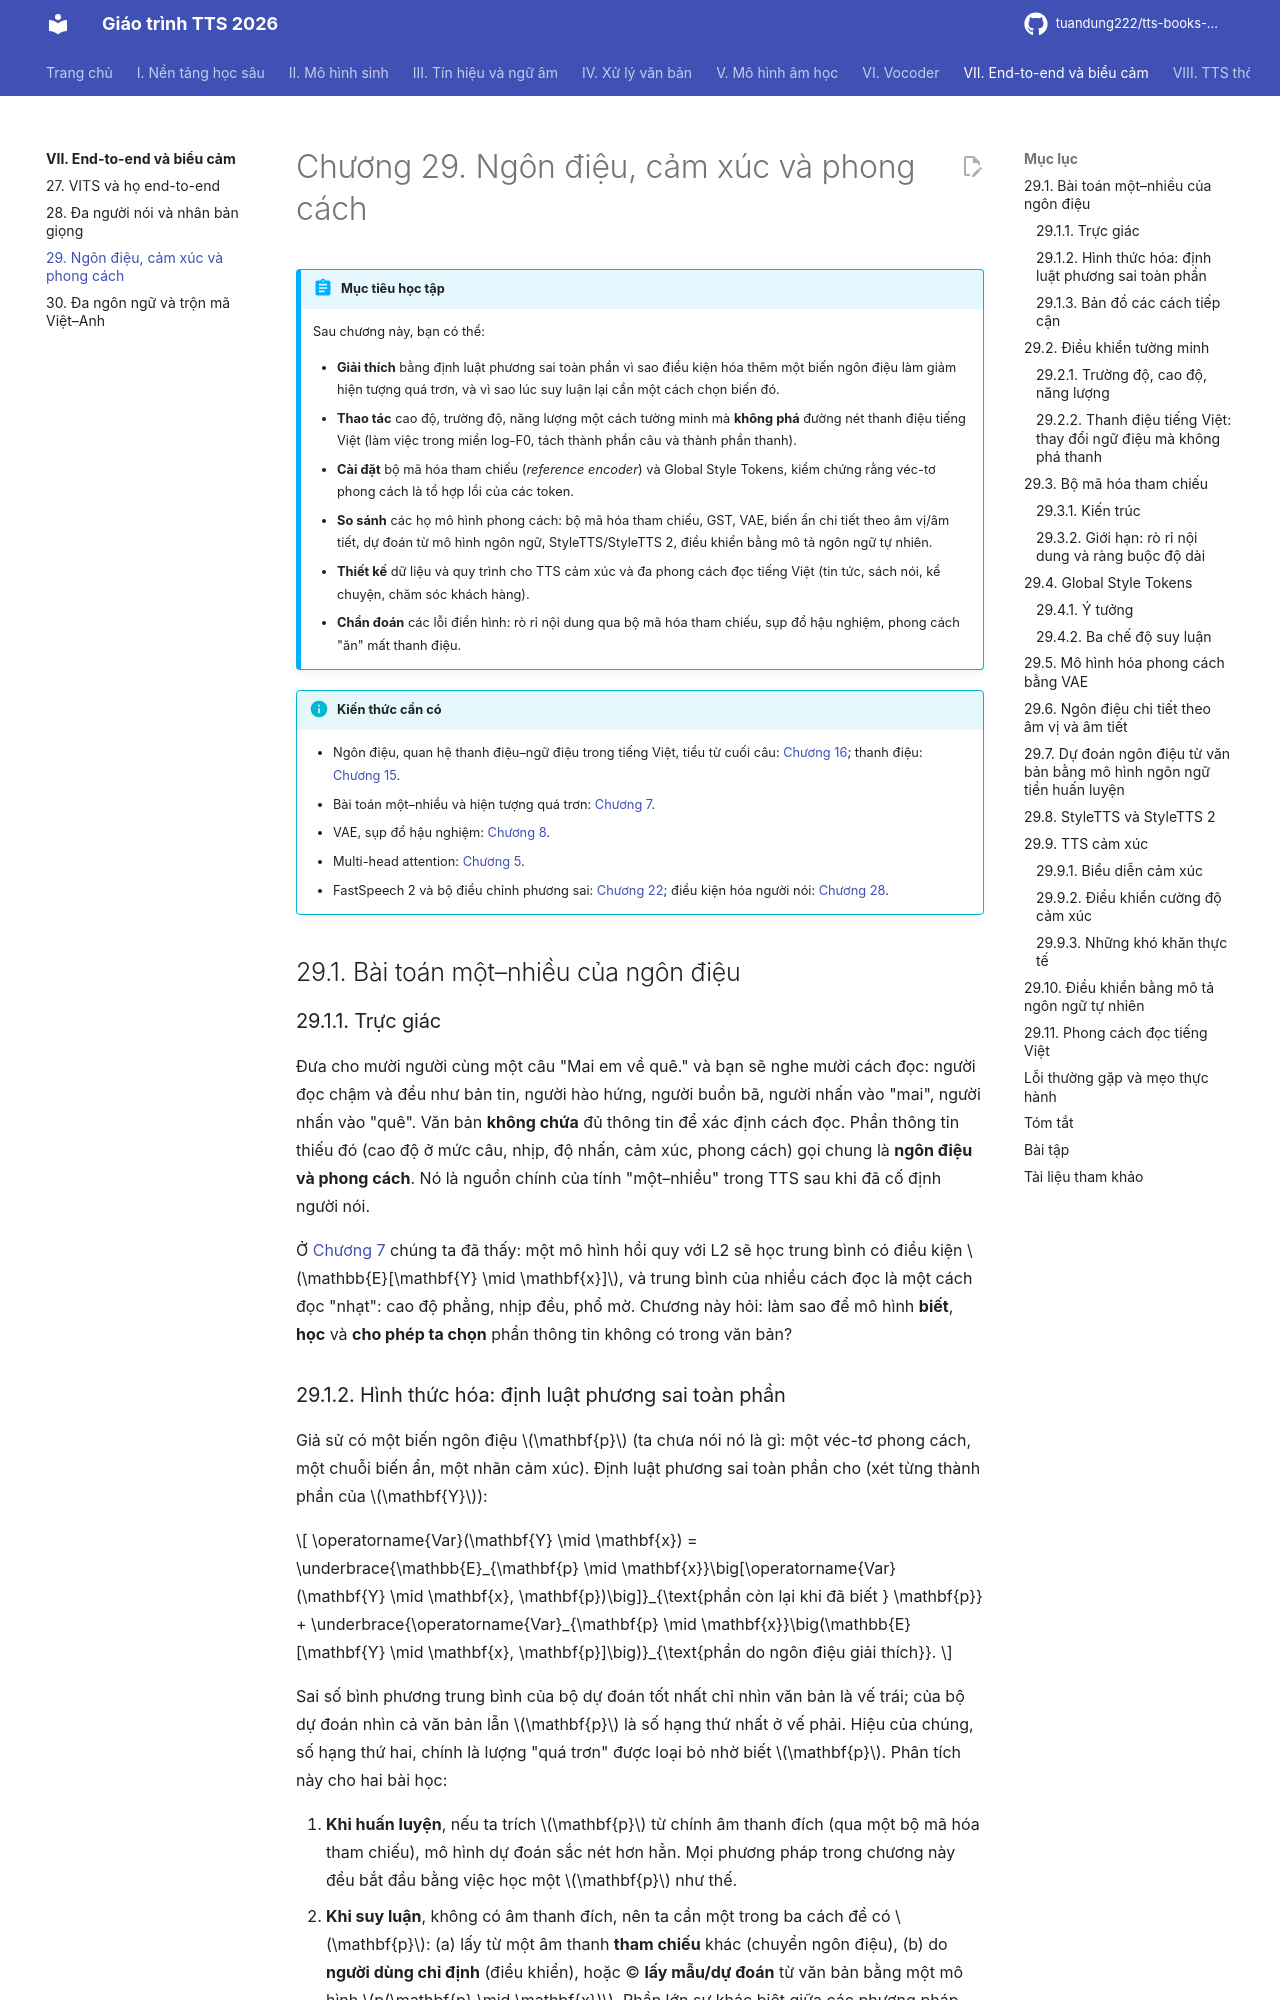

repository: tuandung222/tts-books-2026 · page: phan-7-e2e-bieu-cam/ch29-prosody-cam-xuc-phong-cach/index.html · generator: mkdocs

# Chương 29. Ngôn điệu, cảm xúc và phong cách

!!! abstract "Mục tiêu học tập"
    Sau chương này, bạn có thể:

    - **Giải thích** bằng định luật phương sai toàn phần vì sao điều kiện hóa thêm một biến ngôn điệu làm giảm hiện tượng quá trơn, và vì sao lúc suy luận lại cần một cách chọn biến đó.
    - **Thao tác** cao độ, trường độ, năng lượng một cách tường minh mà **không phá** đường nét thanh điệu tiếng Việt (làm việc trong miền log-F0, tách thành phần câu và thành phần thanh).
    - **Cài đặt** bộ mã hóa tham chiếu (*reference encoder*) và Global Style Tokens, kiểm chứng rằng véc-tơ phong cách là tổ hợp lồi của các token.
    - **So sánh** các họ mô hình phong cách: bộ mã hóa tham chiếu, GST, VAE, biến ẩn chi tiết theo âm vị/âm tiết, dự đoán từ mô hình ngôn ngữ, StyleTTS/StyleTTS 2, điều khiển bằng mô tả ngôn ngữ tự nhiên.
    - **Thiết kế** dữ liệu và quy trình cho TTS cảm xúc và đa phong cách đọc tiếng Việt (tin tức, sách nói, kể chuyện, chăm sóc khách hàng).
    - **Chẩn đoán** các lỗi điển hình: rò rỉ nội dung qua bộ mã hóa tham chiếu, sụp đổ hậu nghiệm, phong cách "ăn" mất thanh điệu.

!!! info "Kiến thức cần có"
    - Ngôn điệu, quan hệ thanh điệu–ngữ điệu trong tiếng Việt, tiểu từ cuối câu: [Chương 16](../phan-3-tin-hieu-ngu-am/ch16-ngon-dieu.md); thanh điệu: [Chương 15](../phan-3-tin-hieu-ngu-am/ch15-ngu-am-tieng-viet.md).
    - Bài toán một–nhiều và hiện tượng quá trơn: [Chương 7](../phan-2-mo-hinh-sinh/ch07-tong-quan-mo-hinh-sinh.md).
    - VAE, sụp đổ hậu nghiệm: [Chương 8](../phan-2-mo-hinh-sinh/ch08-vae.md).
    - Multi-head attention: [Chương 5](../phan-1-nen-tang/ch05-transformer.md).
    - FastSpeech 2 và bộ điều chỉnh phương sai: [Chương 22](../phan-5-mo-hinh-am-hoc/ch22-fastspeech.md); điều kiện hóa người nói: [Chương 28](ch28-da-nguoi-noi-voice-cloning.md).

## 29.1. Bài toán một–nhiều của ngôn điệu

### 29.1.1. Trực giác

Đưa cho mười người cùng một câu "Mai em về quê." và bạn sẽ nghe mười cách đọc: người đọc chậm và đều như bản tin, người hào hứng, người buồn bã, người nhấn vào "mai", người nhấn vào "quê". Văn bản **không chứa** đủ thông tin để xác định cách đọc. Phần thông tin thiếu đó (cao độ ở mức câu, nhịp, độ nhấn, cảm xúc, phong cách) gọi chung là **ngôn điệu và phong cách**. Nó là nguồn chính của tính "một–nhiều" trong TTS sau khi đã cố định người nói.

Ở [Chương 7](../phan-2-mo-hinh-sinh/ch07-tong-quan-mo-hinh-sinh.md) chúng ta đã thấy: một mô hình hồi quy với L2 sẽ học trung bình có điều kiện $\mathbb{E}[\mathbf{Y} \mid \mathbf{x}]$, và trung bình của nhiều cách đọc là một cách đọc "nhạt": cao độ phẳng, nhịp đều, phổ mờ. Chương này hỏi: làm sao để mô hình **biết**, **học** và **cho phép ta chọn** phần thông tin không có trong văn bản?

### 29.1.2. Hình thức hóa: định luật phương sai toàn phần

Giả sử có một biến ngôn điệu $\mathbf{p}$ (ta chưa nói nó là gì: một véc-tơ phong cách, một chuỗi biến ẩn, một nhãn cảm xúc). Định luật phương sai toàn phần cho (xét từng thành phần của $\mathbf{Y}$):

$$
\operatorname{Var}(\mathbf{Y} \mid \mathbf{x}) = \underbrace{\mathbb{E}_{\mathbf{p} \mid \mathbf{x}}\big[\operatorname{Var}(\mathbf{Y} \mid \mathbf{x}, \mathbf{p})\big]}_{\text{phần còn lại khi đã biết } \mathbf{p}} + \underbrace{\operatorname{Var}_{\mathbf{p} \mid \mathbf{x}}\big(\mathbb{E}[\mathbf{Y} \mid \mathbf{x}, \mathbf{p}]\big)}_{\text{phần do ngôn điệu giải thích}}.
$$

Sai số bình phương trung bình của bộ dự đoán tốt nhất chỉ nhìn văn bản là vế trái; của bộ dự đoán nhìn cả văn bản lẫn $\mathbf{p}$ là số hạng thứ nhất ở vế phải. Hiệu của chúng, số hạng thứ hai, chính là lượng "quá trơn" được loại bỏ nhờ biết $\mathbf{p}$. Phân tích này cho hai bài học:

1. **Khi huấn luyện**, nếu ta trích $\mathbf{p}$ từ chính âm thanh đích (qua một bộ mã hóa tham chiếu), mô hình dự đoán sắc nét hơn hẳn. Mọi phương pháp trong chương này đều bắt đầu bằng việc học một $\mathbf{p}$ như thế.
2. **Khi suy luận**, không có âm thanh đích, nên ta cần một trong ba cách để có $\mathbf{p}$: (a) lấy từ một âm thanh **tham chiếu** khác (chuyển ngôn điệu), (b) do **người dùng chỉ định** (điều khiển), hoặc (c) **lấy mẫu/dự đoán** từ văn bản bằng một mô hình $p(\mathbf{p} \mid \mathbf{x})$. Phần lớn sự khác biệt giữa các phương pháp nằm ở cách (c).

Có một sự đánh đổi ẩn: $\mathbf{p}$ càng giàu thông tin, số hạng thứ nhất càng nhỏ (tái tạo càng tốt), nhưng $\mathbf{p}$ càng dễ "lẫn" cả nội dung lẫn người nói vào, và càng khó dự đoán từ văn bản. Thiết kế một hệ thống ngôn điệu tốt là chọn đúng **độ rộng nút thắt** cho $\mathbf{p}$.
